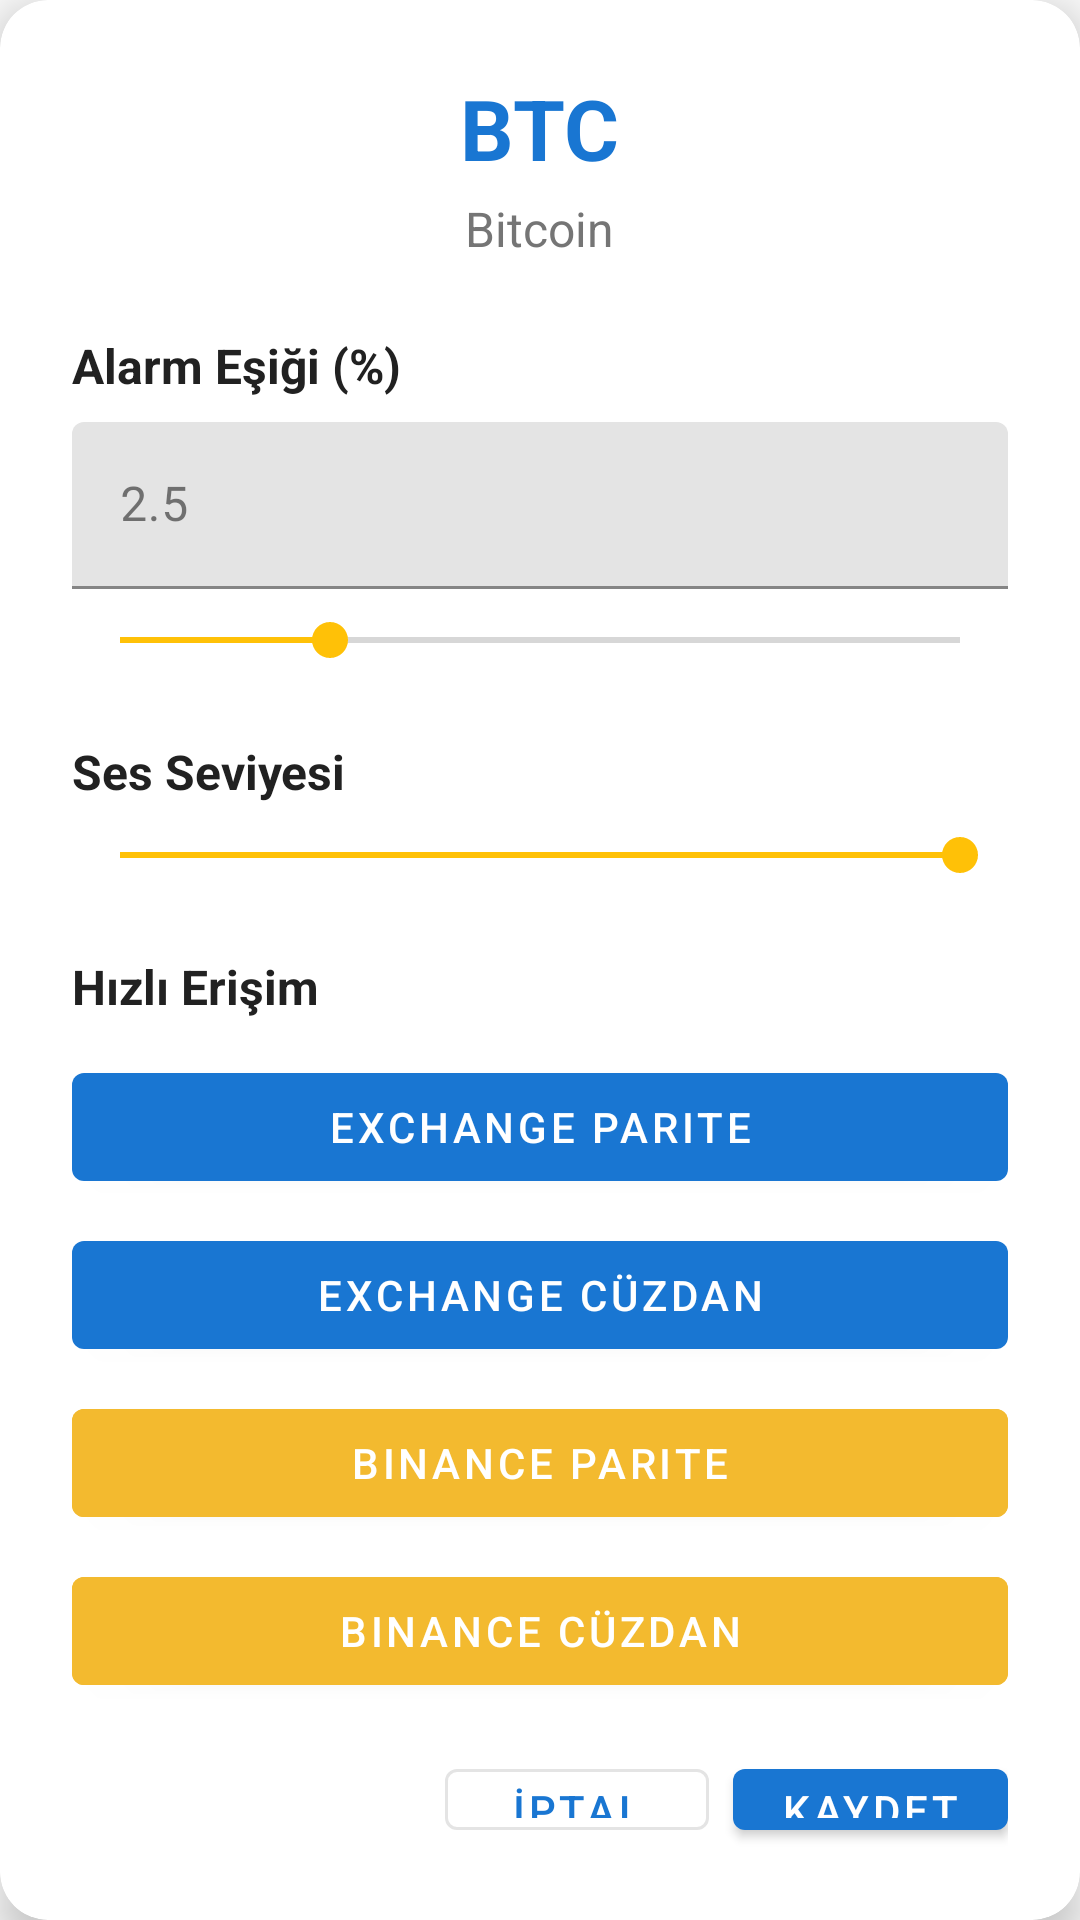

Here is an Android app screen rendered from its layout file. Give the layout XML and the strings, colors and styles it references.
<!-- AndroidManifest.xml: application theme Theme.BigotsV2 -->
<!-- res/layout/fragment_coin_details_dialog.xml -->
<?xml version="1.0" encoding="utf-8"?>
<androidx.cardview.widget.CardView xmlns:android="http://schemas.android.com/apk/res/android"
    xmlns:app="http://schemas.android.com/apk/res-auto"
    android:layout_width="match_parent"
    android:layout_height="wrap_content"
    android:layout_margin="24dp"
    app:cardCornerRadius="16dp"
    app:cardElevation="8dp">

    <LinearLayout
        android:layout_width="match_parent"
        android:layout_height="wrap_content"
        android:orientation="vertical"
        android:padding="24dp">

        <LinearLayout
            android:layout_width="match_parent"
            android:layout_height="wrap_content"
            android:gravity="center"
            android:orientation="vertical"
            android:layout_marginBottom="24dp">

            <TextView
                android:id="@+id/tvCoinSymbol"
                android:layout_width="wrap_content"
                android:layout_height="wrap_content"
                android:text="BTC"
                android:textSize="28sp"
                android:textStyle="bold"
                android:textColor="@color/primary_color" />

            <TextView
                android:id="@+id/tvCoinName"
                android:layout_width="wrap_content"
                android:layout_height="wrap_content"
                android:text="Bitcoin"
                android:textSize="16sp"
                android:textColor="@color/text_secondary"
                android:layout_marginTop="4dp" />

        </LinearLayout>

        <TextView
            android:layout_width="wrap_content"
            android:layout_height="wrap_content"
            android:text="Alarm Eşiği (%)"
            android:textSize="16sp"
            android:textStyle="bold"
            android:textColor="@color/text_primary"
            android:layout_marginBottom="8dp" />

        <com.google.android.material.textfield.TextInputLayout
            android:layout_width="match_parent"
            android:layout_height="wrap_content"
            android:layout_marginBottom="8dp"
            app:boxStrokeColor="@color/primary_color">

            <com.google.android.material.textfield.TextInputEditText
                android:id="@+id/etThreshold"
                android:layout_width="match_parent"
                android:layout_height="wrap_content"
                android:hint="2.5"
                android:inputType="numberDecimal"
                android:textSize="16sp" />

        </com.google.android.material.textfield.TextInputLayout>

        <SeekBar
            android:id="@+id/seekBarThreshold"
            android:layout_width="match_parent"
            android:layout_height="wrap_content"
            android:layout_marginBottom="24dp"
            android:max="100"
            android:progress="25" />

        <TextView
            android:layout_width="wrap_content"
            android:layout_height="wrap_content"
            android:text="Ses Seviyesi"
            android:textSize="16sp"
            android:textStyle="bold"
            android:textColor="@color/text_primary"
            android:layout_marginBottom="8dp" />

        <SeekBar
            android:id="@+id/seekBarVolume"
            android:layout_width="match_parent"
            android:layout_height="wrap_content"
            android:layout_marginBottom="24dp"
            android:max="15"
            android:progress="15" />

        <TextView
            android:layout_width="wrap_content"
            android:layout_height="wrap_content"
            android:text="Hızlı Erişim"
            android:textSize="16sp"
            android:textStyle="bold"
            android:textColor="@color/text_primary"
            android:layout_marginBottom="12dp" />

        <LinearLayout
            android:layout_width="match_parent"
            android:layout_height="wrap_content"
            android:orientation="vertical"
            android:layout_marginBottom="16dp">

            <com.google.android.material.button.MaterialButton
                android:id="@+id/btnExchange1"
                android:layout_width="match_parent"
                android:layout_height="wrap_content"
                android:text="Exchange Parite"
                android:layout_marginBottom="8dp"
                app:icon="@drawable/ic_exchange_placeholder"
                style="@style/Widget.MaterialComponents.Button" />

            <com.google.android.material.button.MaterialButton
                android:id="@+id/btnExchange2"
                android:layout_width="match_parent"
                android:layout_height="wrap_content"
                android:text="Exchange Cüzdan"
                android:layout_marginBottom="8dp"
                app:icon="@drawable/ic_exchange_placeholder"
                style="@style/Widget.MaterialComponents.Button" />

            <com.google.android.material.button.MaterialButton
                android:id="@+id/btnBinanceTrade"
                android:layout_width="match_parent"
                android:layout_height="wrap_content"
                android:text="Binance Parite"
                android:layout_marginBottom="8dp"
                android:backgroundTint="@color/binance_color"
                app:icon="@drawable/ic_exchange_placeholder"
                style="@style/Widget.MaterialComponents.Button" />

            <com.google.android.material.button.MaterialButton
                android:id="@+id/btnBinanceWallet"
                android:layout_width="match_parent"
                android:layout_height="wrap_content"
                android:text="Binance Cüzdan"
                android:backgroundTint="@color/binance_color"
                app:icon="@drawable/ic_exchange_placeholder"
                style="@style/Widget.MaterialComponents.Button" />

        </LinearLayout>

        <LinearLayout
            android:layout_width="match_parent"
            android:layout_height="wrap_content"
            android:orientation="horizontal"
            android:gravity="end">

            <com.google.android.material.button.MaterialButton
                android:id="@+id/btnCancel"
                android:layout_width="wrap_content"
                android:layout_height="wrap_content"
                android:text="İptal"
                android:layout_marginEnd="8dp"
                style="@style/Widget.MaterialComponents.Button.OutlinedButton" />

            <com.google.android.material.button.MaterialButton
                android:id="@+id/btnSave"
                android:layout_width="wrap_content"
                android:layout_height="wrap_content"
                android:text="Kaydet"
                style="@style/Widget.MaterialComponents.Button" />

        </LinearLayout>

    </LinearLayout>

</androidx.cardview.widget.CardView>
<!-- resources referenced by this layout -->
<resources>
  <color name="binance_color">#F3BA2F</color>
  <color name="primary_color">#1976D2</color>
  <color name="text_primary">#212121</color>
  <color name="text_secondary">#757575</color>
  <style name="Theme.BigotsV2" parent="Theme.MaterialComponents.DayNight.NoActionBar">
          <item name="colorPrimary">@color/primary_color</item>
          <item name="colorPrimaryVariant">@color/primary_dark</item>
          <item name="colorOnPrimary">@color/white</item>
  
          <item name="colorSecondary">@color/secondary_color</item>
          <item name="colorSecondaryVariant">@color/secondary_dark</item>
          <item name="colorOnSecondary">@color/black</item>
  
          <item name="android:statusBarColor">?attr/colorPrimaryVariant</item>
  
          <item name="android:colorBackground">@color/background_primary</item>
          <item name="colorSurface">@color/background_secondary</item>
          <item name="colorOnSurface">@color/text_primary</item>
  
          <item name="colorError">@color/error_color</item>
          <item name="colorOnError">@color/white</item>
  
          <item name="android:windowContentTransitions">true</item>
          <item name="android:windowAllowEnterTransitionOverlap">true</item>
          <item name="android:windowAllowReturnTransitionOverlap">true</item>
      </style>
  <color name="primary_dark">#1565C0</color>
  <color name="white">#FFFFFF</color>
  <color name="secondary_color">#FFC107</color>
  <color name="secondary_dark">#FFA000</color>
  <color name="black">#000000</color>
  <color name="background_primary">#FAFAFA</color>
  <color name="background_secondary">#FFFFFF</color>
  <color name="error_color">#F44336</color>
</resources>
